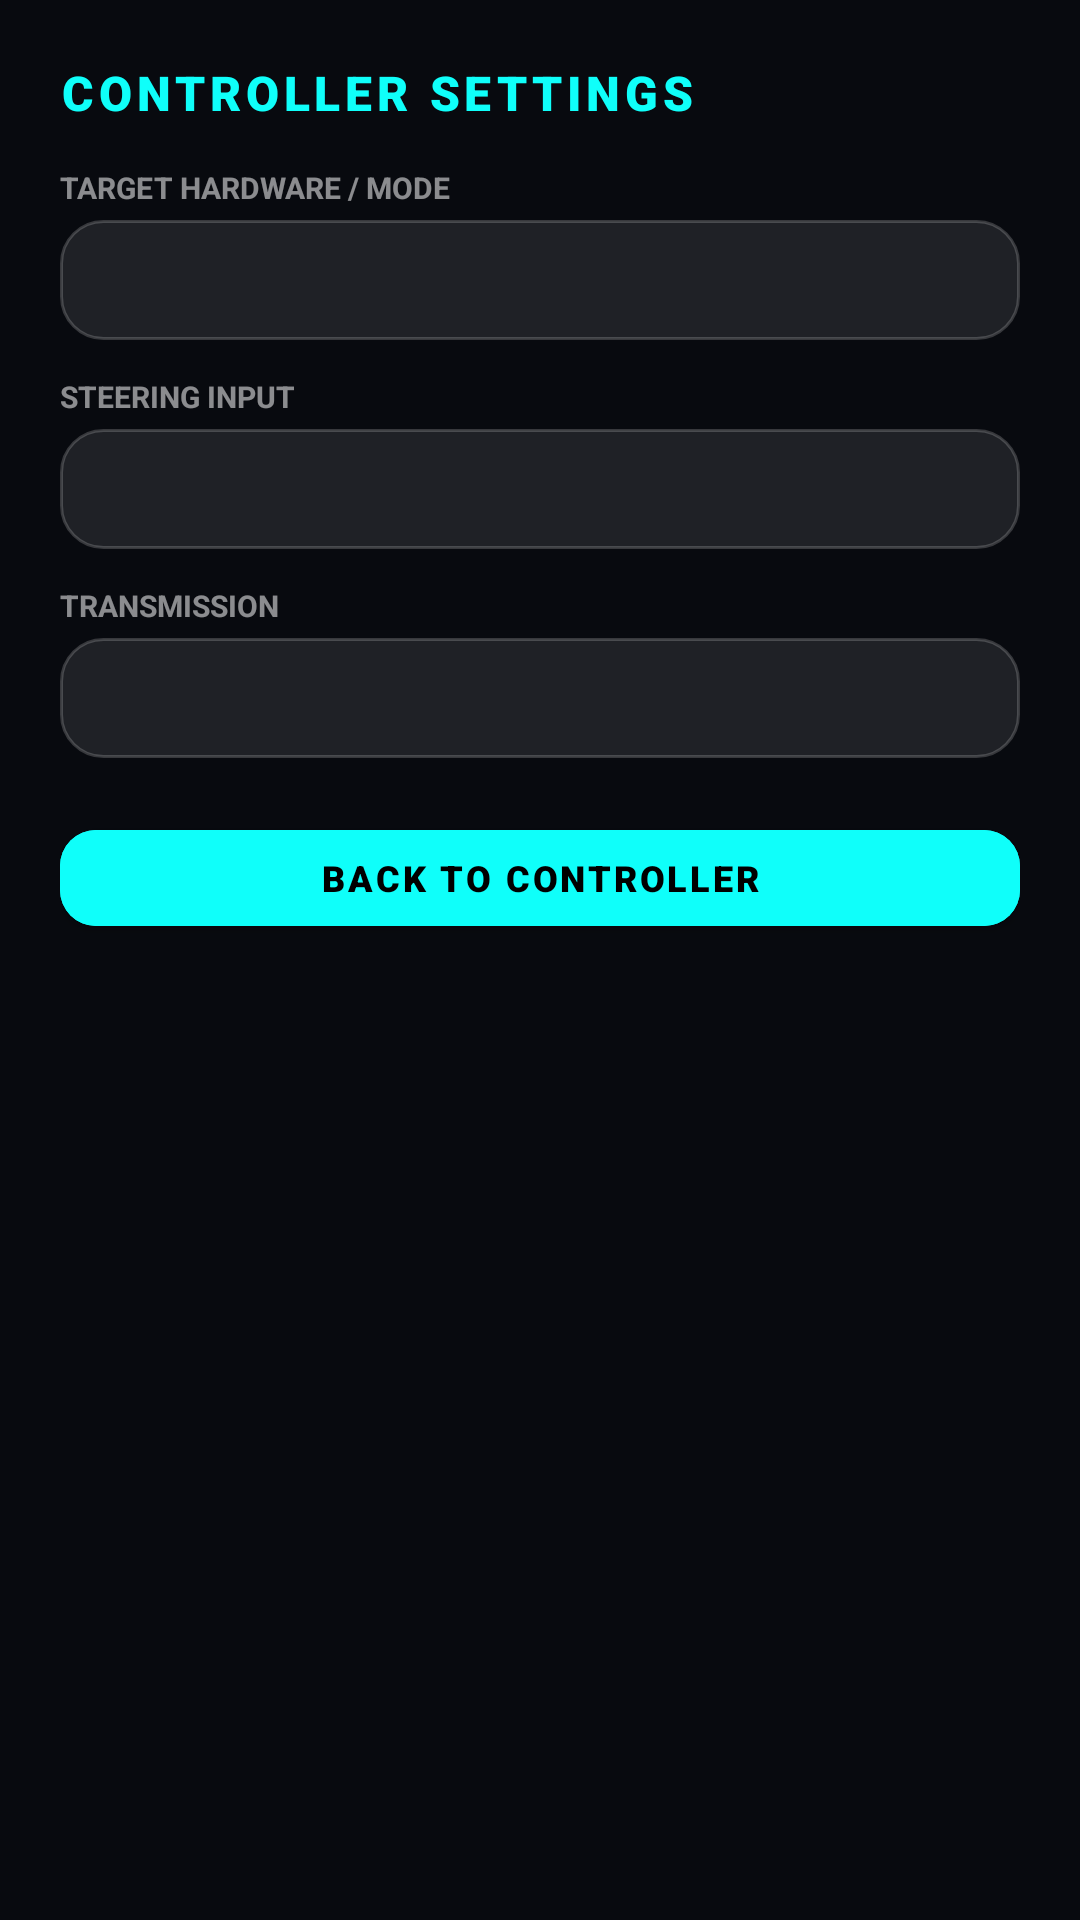

Produce the Android XML layout that renders to this screen, including the resource entries it uses.
<!-- AndroidManifest.xml: application theme Theme.DrViceController.Fullscreen -->
<!-- res/layout/dialog_settings.xml -->
<?xml version="1.0" encoding="utf-8"?>
<LinearLayout xmlns:android="http://schemas.android.com/apk/res/android"
    xmlns:app="http://schemas.android.com/apk/res-auto"
    android:layout_width="match_parent"
    android:layout_height="wrap_content"
    android:background="@drawable/bg_card"
    android:orientation="vertical"
    android:padding="20dp">

    <TextView
        android:layout_width="wrap_content"
        android:layout_height="wrap_content"
        android:fontFamily="sans-serif-black"
        android:letterSpacing="0.1"
        android:text="CONTROLLER SETTINGS"
        android:textColor="@color/accent_primary"
        android:textSize="16sp" />

    <TextView
        android:layout_width="wrap_content"
        android:layout_height="wrap_content"
        android:layout_marginTop="14dp"
        android:text="TARGET HARDWARE / MODE"
        android:textColor="@color/gray_text"
        android:textSize="10sp"
        android:textStyle="bold" />

    <Spinner
        android:id="@+id/spnTargetMode"
        android:layout_width="match_parent"
        android:layout_height="40dp"
        android:layout_marginTop="4dp"
        android:background="@drawable/bg_hub_button"
        android:theme="@style/ThemeOverlay.AppCompat.Dark" />

    <TextView
        android:layout_width="wrap_content"
        android:layout_height="wrap_content"
        android:layout_marginTop="12dp"
        android:text="STEERING INPUT"
        android:textColor="@color/gray_text"
        android:textSize="10sp"
        android:textStyle="bold" />

    <Spinner
        android:id="@+id/spnSteeringMode"
        android:layout_width="match_parent"
        android:layout_height="40dp"
        android:layout_marginTop="4dp"
        android:background="@drawable/bg_hub_button"
        android:theme="@style/ThemeOverlay.AppCompat.Dark" />

    <TextView
        android:layout_width="wrap_content"
        android:layout_height="wrap_content"
        android:layout_marginTop="12dp"
        android:text="TRANSMISSION"
        android:textColor="@color/gray_text"
        android:textSize="10sp"
        android:textStyle="bold" />

    <Spinner
        android:id="@+id/spnTransmission"
        android:layout_width="match_parent"
        android:layout_height="40dp"
        android:layout_marginTop="4dp"
        android:background="@drawable/bg_hub_button"
        android:theme="@style/ThemeOverlay.AppCompat.Dark" />

    <LinearLayout
        android:id="@+id/layoutEsp32Config"
        android:layout_width="match_parent"
        android:layout_height="wrap_content"
        android:layout_marginTop="12dp"
        android:orientation="vertical"
        android:visibility="gone">

        <TextView
            android:layout_width="wrap_content"
            android:layout_height="wrap_content"
            android:text="ESP32 IP &amp; PORT"
            android:textColor="@color/gray_text"
            android:textSize="10sp"
            android:textStyle="bold" />

        <EditText
            android:id="@+id/etEsp32Ip"
            android:layout_width="match_parent"
            android:layout_height="40dp"
            android:layout_marginTop="4dp"
            android:background="@drawable/bg_hub_button"
            android:importantForAutofill="no"
            android:inputType="text"
            android:paddingStart="12dp"
            android:paddingEnd="12dp"
            android:text="192.168.4.1:4210"
            android:textColor="@color/white"
            android:textSize="12sp" />
    </LinearLayout>

    <com.google.android.material.button.MaterialButton
        android:id="@+id/btnCloseSettings"
        android:layout_width="match_parent"
        android:layout_height="44dp"
        android:layout_marginTop="18dp"
        android:backgroundTint="@color/accent_primary"
        android:fontFamily="sans-serif-black"
        android:letterSpacing="0.08"
        android:text="BACK TO CONTROLLER"
        android:textColor="@color/black"
        android:textSize="12sp"
        app:cornerRadius="12dp" />

</LinearLayout>
<!-- resources referenced by this layout -->
<resources>
  <color name="accent_primary">#0FFFFA</color>
  <color name="black">#FF000000</color>
  <color name="gray_text">#88FFFFFF</color>
  <color name="white">#FFFFFFFF</color>
  <!-- drawable bg_hub_button (drawable) -->
  <?xml version="1.0" encoding="utf-8"?>
  <selector xmlns:android="http://schemas.android.com/apk/res/android">
      <item android:state_pressed="true">
          <shape android:shape="rectangle">
              <solid android:color="#40FFFFFF" />
              <corners android:radius="14dp" />
              <stroke android:width="1.5dp" android:color="@color/accent_primary" />
          </shape>
      </item>
      <item>
          <shape android:shape="rectangle">
              <solid android:color="@color/glass_surface" />
              <corners android:radius="14dp" />
              <stroke android:width="1dp" android:color="@color/glass_stroke" />
          </shape>
      </item>
  </selector>
  <style name="Theme.DrViceController.Fullscreen" parent="Theme.DrViceController">
          <item name="android:windowFullscreen">true</item>
          <item name="android:windowContentOverlay">@null</item>
          <item name="android:windowLayoutInDisplayCutoutMode">shortEdges</item>
      </style>
  <color name="glass_surface">#18FFFFFF</color>
  <color name="glass_stroke">#30FFFFFF</color>
  <style name="Theme.DrViceController" parent="Theme.MaterialComponents.DayNight.NoActionBar">
          <item name="colorPrimary">@color/accent_primary</item>
          <item name="colorSecondary">@color/accent_pink</item>
          <item name="android:statusBarColor">@color/bg_deep</item>
          <item name="android:navigationBarColor">@color/bg_deep</item>
          <item name="android:windowBackground">@color/bg_deep</item>
      </style>
  <color name="accent_pink">#FF0055</color>
  <color name="bg_deep">#080A0F</color>
</resources>
